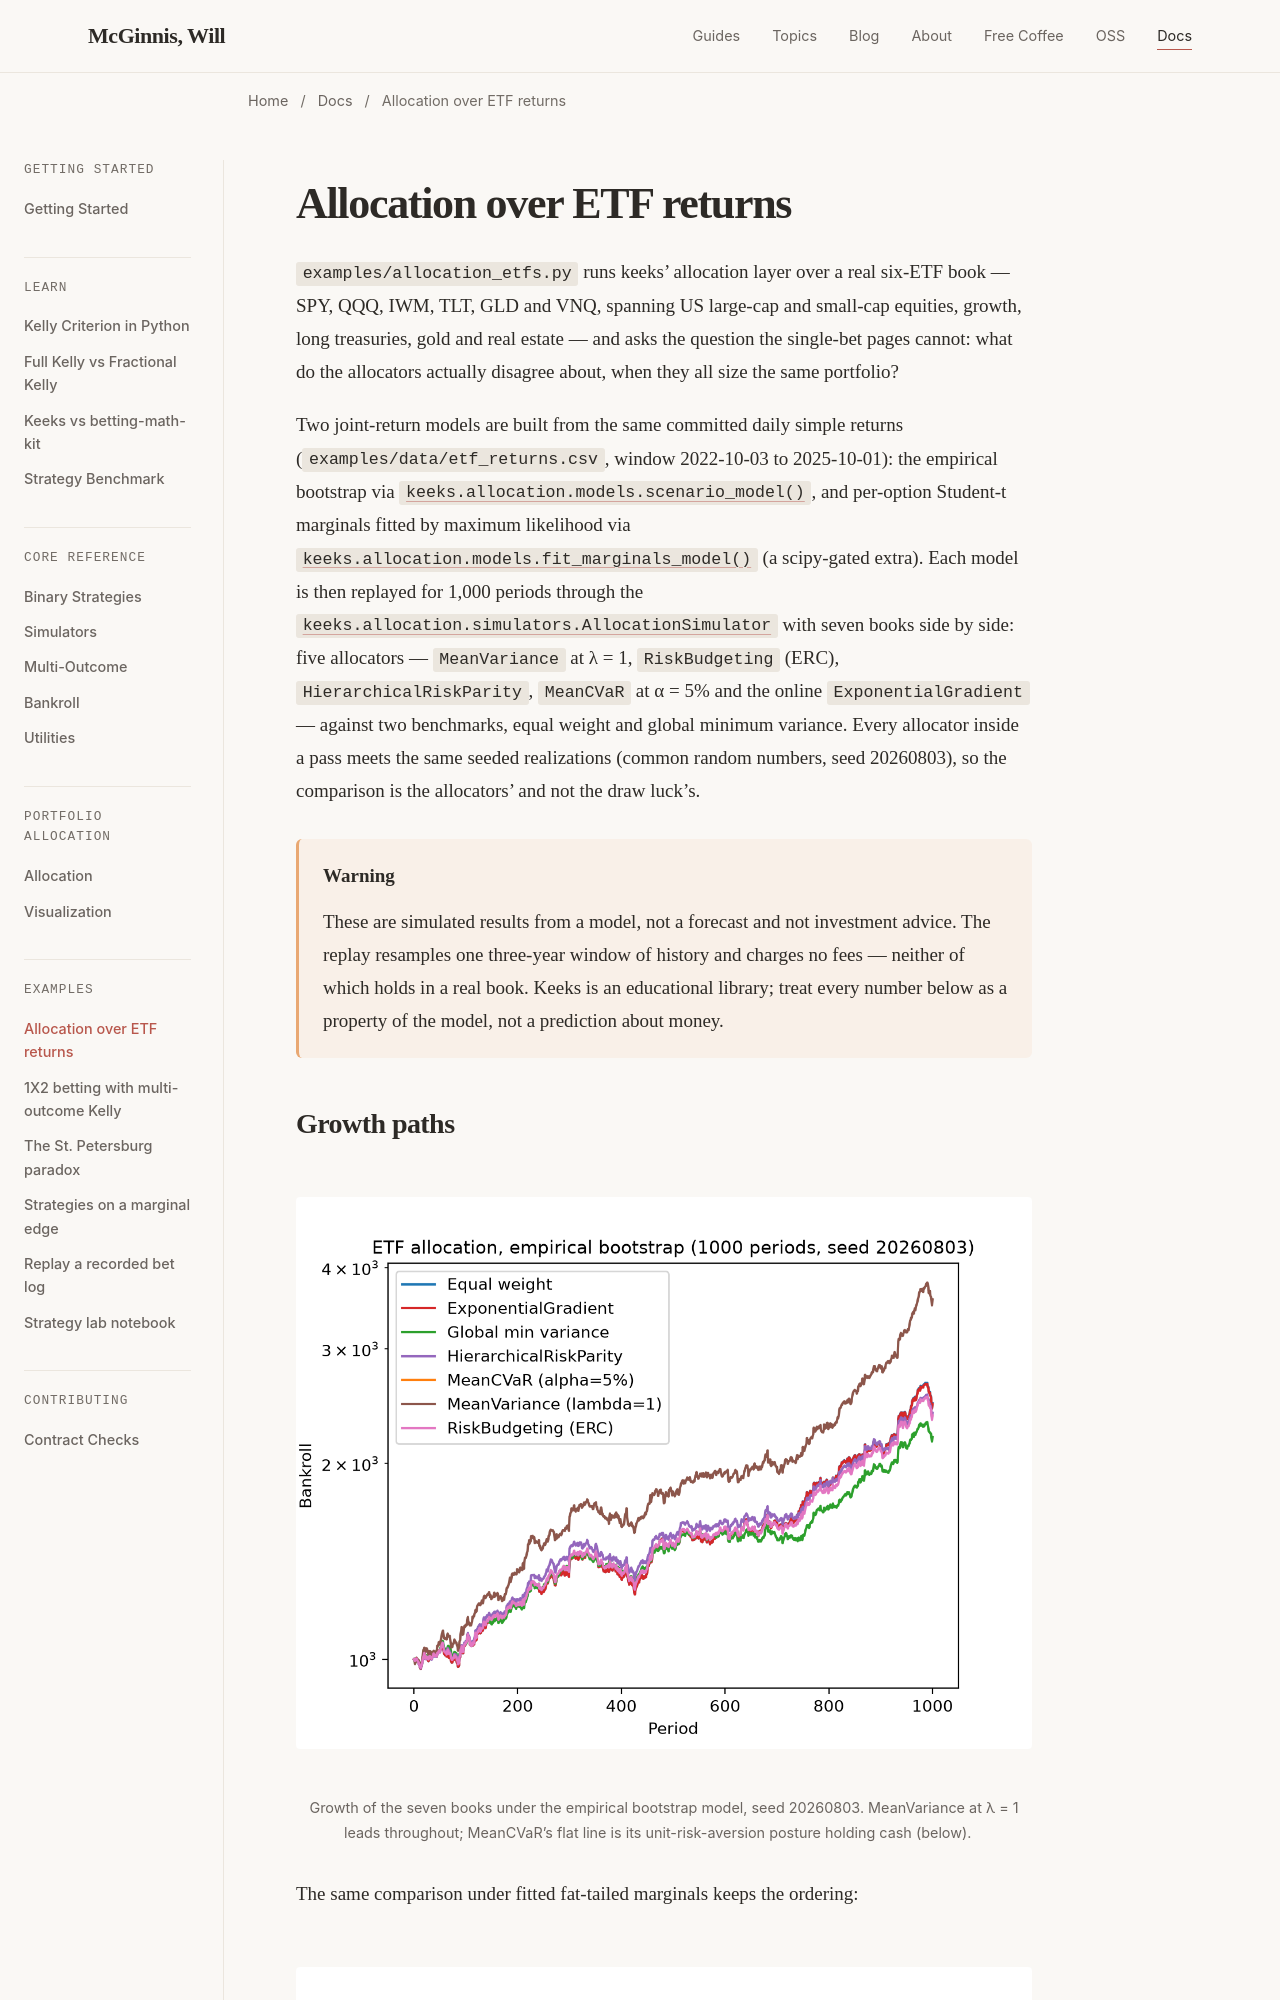

repository: wdm0006/keeks · page: examples/allocation_etfs.html · generator: sphinx

Allocation over ETF returns
===========================

``examples/allocation_etfs.py`` runs keeks' allocation layer over a real
six-ETF book — SPY, QQQ, IWM, TLT, GLD and VNQ, spanning US large-cap and
small-cap equities, growth, long treasuries, gold and real estate — and
asks the question the single-bet pages cannot: what do the allocators
actually disagree about, when they all size the same portfolio?

Two joint-return models are built from the same committed daily simple
returns (``examples/data/etf_returns.csv``, window 2022-10-03 to
2025-10-01): the empirical bootstrap via
:func:`keeks.allocation.models.scenario_model`, and per-option Student-t
marginals fitted by maximum likelihood via
:func:`keeks.allocation.models.fit_marginals_model` (a scipy-gated extra).
Each model is then replayed for 1,000 periods through the
:class:`keeks.allocation.simulators.AllocationSimulator` with seven books
side by side: five allocators — ``MeanVariance`` at λ = 1, ``RiskBudgeting``
(ERC), ``HierarchicalRiskParity``, ``MeanCVaR`` at α = 5% and the online
``ExponentialGradient`` — against two benchmarks, equal weight and global
minimum variance. Every allocator inside a pass meets the same seeded
realizations (common random numbers, seed 20260803), so the comparison is
the allocators' and not the draw luck's.

.. warning::

   These are simulated results from a model, not a forecast and not
   investment advice. The replay resamples one three-year window of history
   and charges no fees — neither of which holds in a real book. Keeks is an
   educational library; treat every number below as a property of the
   model, not a prediction about money.
